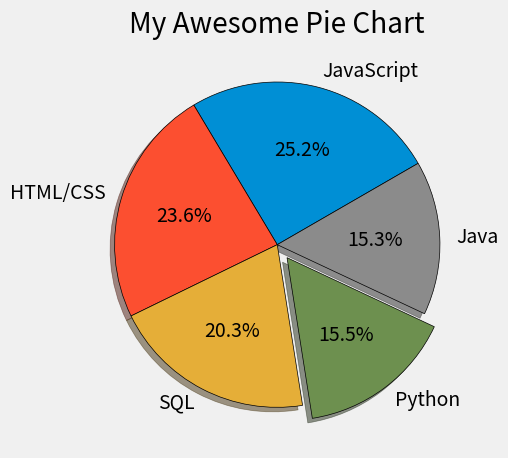

Here is the Python script that generated this plot:
import matplotlib.pyplot as plt

plt.style.use('fivethirtyeight')

slices = [59219, 55466, 47544, 36443, 35917]
labels = ['JavaScript', 'HTML/CSS', 'SQL', 'Python', 'Java']
explode = [0, 0, 0, 0.1, 0]  # 0.1是指本块的尖端与圆心之间的距离占半径的百分比

plt.pie(slices, labels=labels, explode=explode, shadow=True, startangle=30, autopct='%1.1f%%',
        wedgeprops={'edgecolor': 'black'})
# edgecolor指定块之间的颜色。startangle指定第一块右边缘线与水平线之间的角度。autopct显示百分比。

plt.title('My Awesome Pie Chart')
plt.tight_layout()
plt.savefig('pie')
plt.show()
